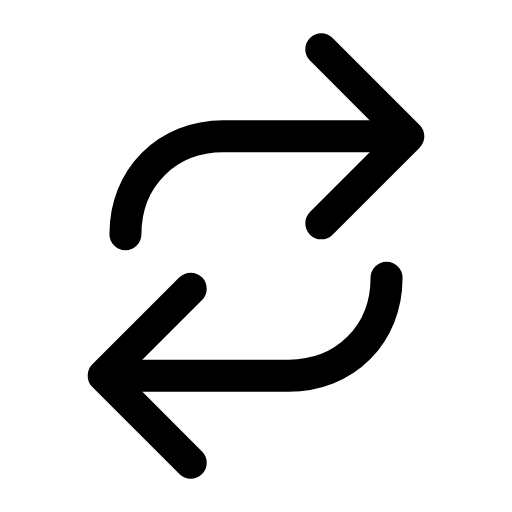
t = 0.00 s
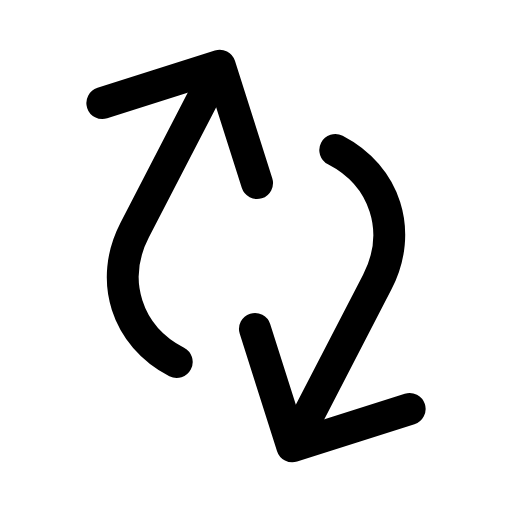
t = 0.21 s
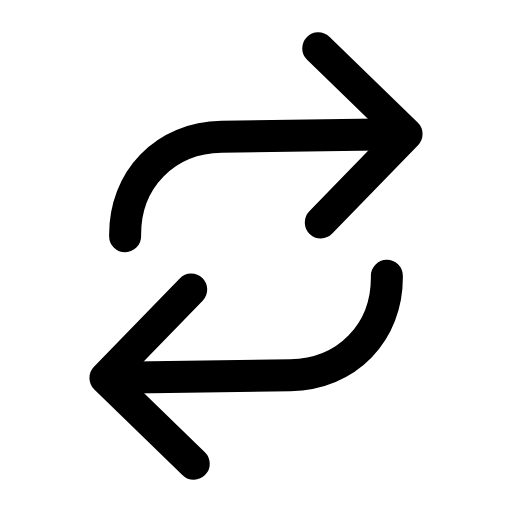
t = 0.64 s
t = 0.93 s: frame unchanged from t = 0.00 s, image omitted
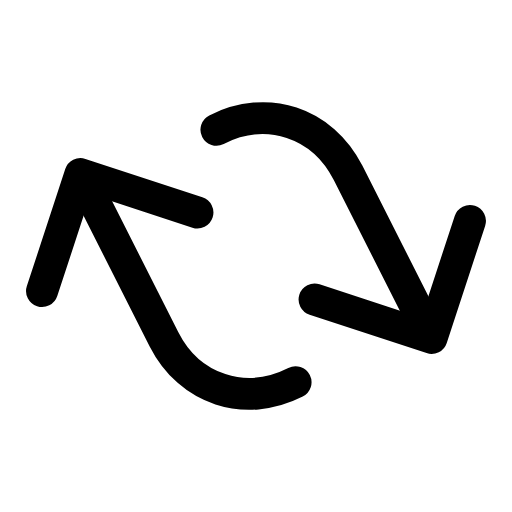
t = 1.28 s
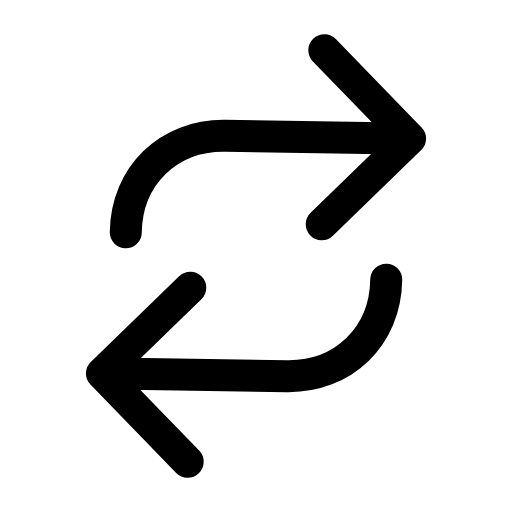
t = 1.57 s

The animated SVG that drew these frames (rendered in a browser with its animation timeline set to each time). Animation: 1 SMIL element (animateTransform=1); one cycle of 1.90 s, repeats indefinitely.

<svg xmlns="http://www.w3.org/2000/svg" width="24" height="24" viewBox="0 0 24 24" fill="none"><g transform="translate(-0.24 -0.24) scale(1.02)"><g><animateTransform attributeName="transform" type="rotate" values="0 12 12;360 12 12;360 12 12;0 12 12;0 12 12" keyTimes="0;0.45;0.6;0.9;1" dur="1.9s" repeatCount="indefinite" calcMode="spline" keySplines="0.16 1 0.3 1;0.16 1 0.3 1;0.16 1 0.3 1;0.16 1 0.3 1"/><path stroke="currentColor" stroke-width="1.471" stroke-linecap="round" stroke-linejoin="round" fill="none" d="M18.5 6.5L10.5 6.5C7.9 6.5 6 8.4 6 11"></path><path stroke="currentColor" stroke-width="1.471" stroke-linecap="round" stroke-linejoin="round" fill="none" d="M15 2.5C16.7 4.2 18.1 5.6 19 6.5L15 10.5"></path><path stroke="currentColor" stroke-width="1.471" stroke-linecap="round" stroke-linejoin="round" fill="none" d="M5.5 17.5L13.5 17.5C16.1 17.5 18 15.6 18 13"></path><path stroke="currentColor" stroke-width="1.471" stroke-linecap="round" stroke-linejoin="round" fill="none" d="M9 21.5C7.3 19.8 5.9 18.4 5 17.5L9 13.5"></path></g></g></svg>
